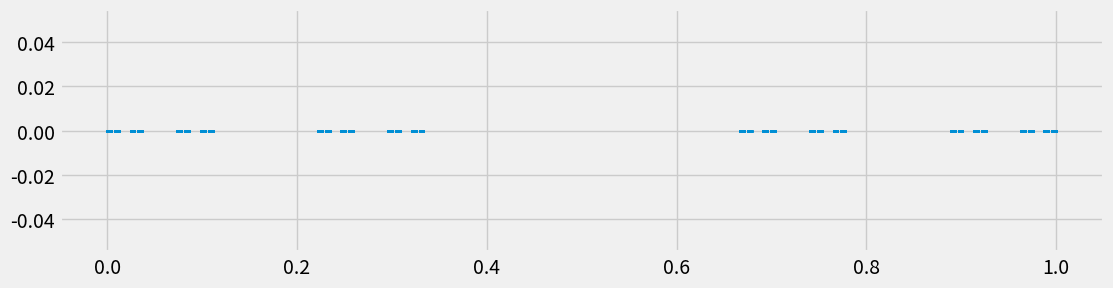
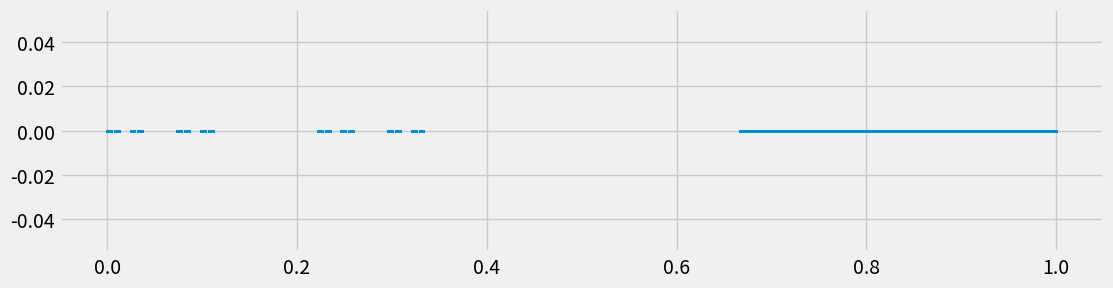
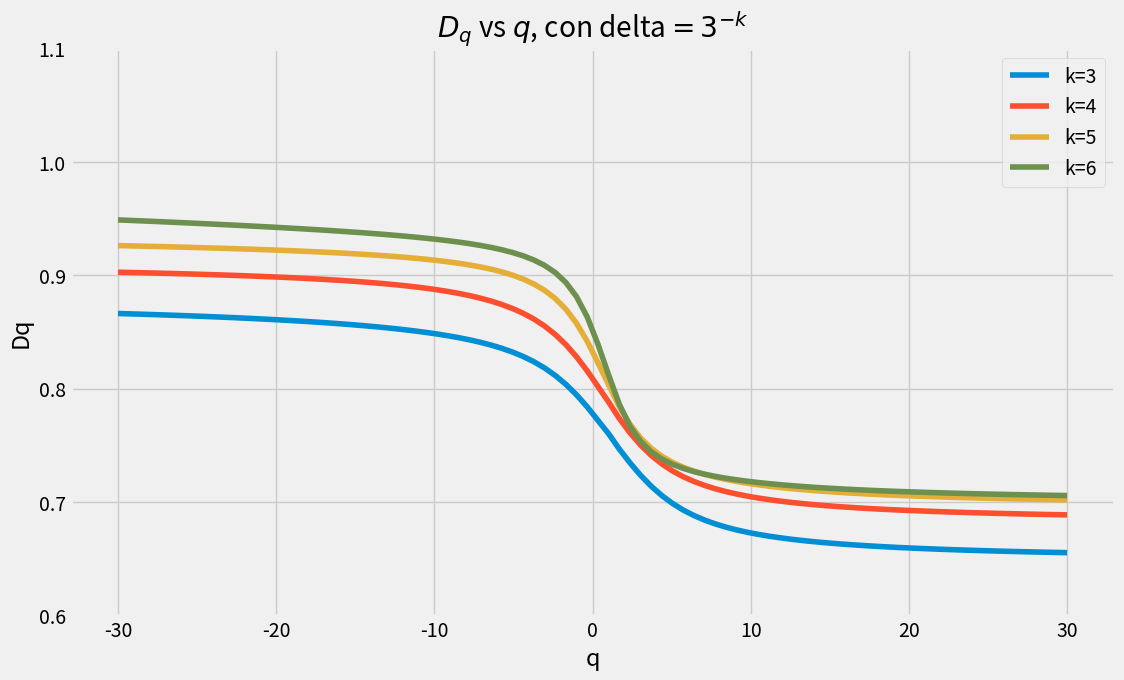
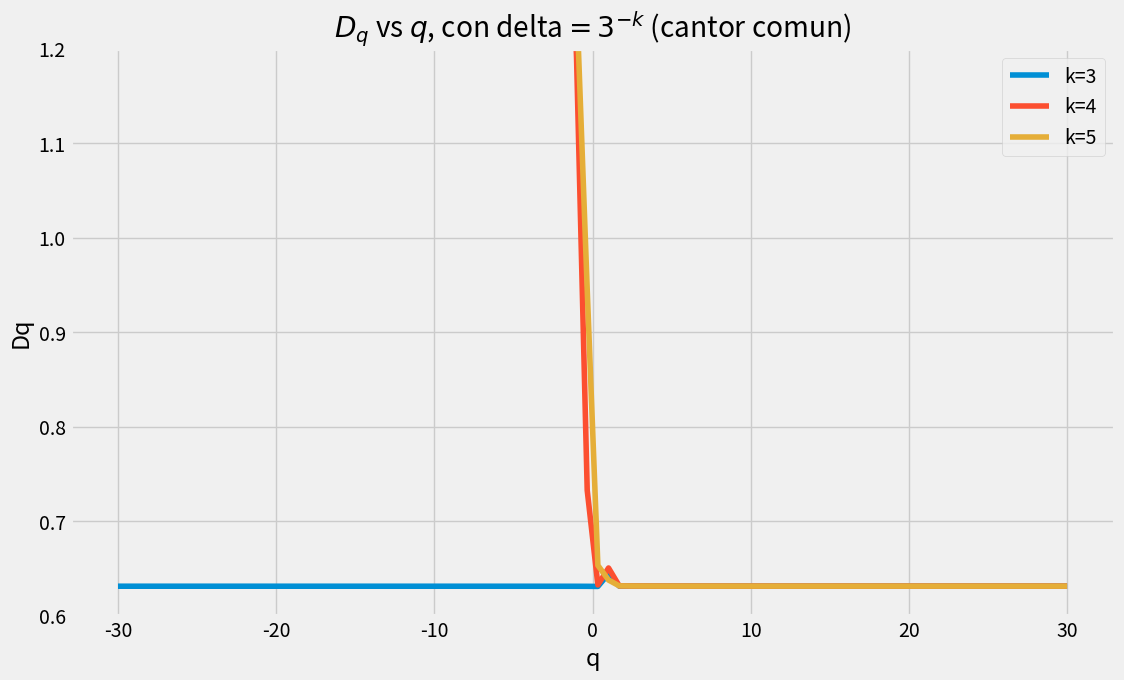

Python code for these plots, in order:
#!/usr/bin/env python
# coding: utf-8

# In[1]:


import numpy as np
import matplotlib.pyplot as plt
import random
plt.style.use("fivethirtyeight")


# In[2]:


#Definamos el conjunto unidimensional de cantor
def cantor(n): #esta funcion ingresa la cant. iteraciones
    C=np.array([0,1]) #empiezo con 0 y 1
    for i in range(n): #en cada iteracion
        Cnew=np.concatenate((C/3,C/3+2/3)) #creo dos copias del anterior reescaleadas 1/3, una trasladada 2/3 y las uno 
        C = np.array([x for x in Cnew]) #defino el actual como el anterior para seguir iterando
    return Cnew
#Definamos el conjunto de cantor modificado
def cantor_mod(n,Np): #esta funcion ingresa la cant. iteraciones para hacer la parte cantor
    #y despues Np puntos distribuidos aleatoriamente en la parte recta.
    C=np.array([0,1/3]) #empiezo con 0 y 1/3
    for i in range(n): #en cada iteracion
        Cnew=np.concatenate((C/3,C/3+2/3)) #creo dos copias del anterior reescaleadas 1/3, una trasladada 2/3 y las uno 
        C = np.array([x for x in Cnew]) #defino el actual como el anterior para seguir iterando
    A=np.array([random.random()/3+2/3 for _ in range(Np)]) #la parte recta
    return np.concatenate((Cnew,A)) #las uno


# In[20]:


Can=cantor(14) #hagamos 14 iteraciones
print("cantidad de puntos:"+str(len(Can))) #veamos cuantos puntos conforman el conjunto 
fig=plt.figure(figsize=(12,3))
plt.scatter(Can,np.zeros_like(Can),s=1) #plot, np.zeros_like(A) crea un array de ceros con el mismo tamaño del arreglo A
plt.show()


# In[21]:


#ahora el modificado
Can_mod=cantor_mod(14,32768) #Np debe ser la cantidad de puntos de cantor comun / 2 para que el gráfico tenga balance
#y las probabilidades tengan sentido, si no estoy "pesando" más un lado que el otro.
print("cantidad de puntos:"+str(len(Can_mod))) 
fig=plt.figure(figsize=(12,3))
plt.scatter(Can_mod,np.zeros_like(Can_mod),s=1)
plt.show()


# In[22]:


def S(k,q,A): #definamos la entropía generalizada para un conjunto A
    minA=np.amin(A)
    maxA=np.amax(A)
    d=(maxA-minA)*3**(-k) #delta es la longitud del conjunto dividida 3^k
    Count=[np.sum((A>minA+j*d)*(A<minA+(j+1)*d)) for j in range(3**k)] #creo un vector de conteos
    #básicamente en la comp. j de este vector está la cantidad de elementos entre minA+j*d y minA+(j+1)*d
    #por alguna razón, si uso menor igual o mayor igual, en lugar de desigualdades estrictas, se rompe todo.
    Probs=np.array(Count)/len(A) #la probabilidad va dividida por la cant total de puntos.
    Probs_nozeros=Probs[np.where(Probs!=0)] #es importante sacarse los ceros de encima para elevar a q's negativos
    if (q!=1):
        return np.log2(np.sum(np.array(Probs_nozeros)**q))/(1-q) #finalmente devuelvo la entropía


# In[23]:


S(6,1.02,Can_mod) #un ejemplo


# In[24]:


X=np.linspace(-30,30,90)
Dq3=[S(3,q,Can_mod)/(3*np.log2(3)) for q in X] #aqui preparamos para graficar Dq vs q, recordemos que -log2(3^-k)=klog2(3)
Dq4=[S(4,q,Can_mod)/(4*np.log2(3)) for q in X]
Dq5=[S(5,q,Can_mod)/(5*np.log2(3)) for q in X]


# In[25]:


Dq6=[S(6,q,Can_mod)/(6*np.log2(3)) for q in X] #este podría tardar


# In[26]:


fig=plt.figure(figsize=(12,7))
plt.plot(X,Dq3,label="k=3")
plt.plot(X,Dq4,label="k=4")
plt.plot(X,Dq5,label="k=5")
plt.plot(X,Dq6,label="k=6")
plt.legend()
plt.ylim([0.6,1.1])
plt.xlabel('q')
plt.ylabel('Dq')
plt.title(r'$D_q$ vs $q$, con delta$=3^{-k}$')
plt.show()


# In[17]:


#Comparemos con cantor usual
Dq3p=[S(3,q,Can)/(3*np.log2(3)) for q in X]
Dq4p=[S(4,q,Can)/(4*np.log2(3)) for q in X]
Dq5p=[S(5,q,Can)/(5*np.log2(3)) for q in X]


# In[18]:


fig=plt.figure(figsize=(12,7))
plt.plot(X,Dq3p,label="k=3")
plt.plot(X,Dq4p,label="k=4")
plt.plot(X,Dq5p,label="k=5")
plt.legend()
plt.ylim([0.6,1.2])
plt.xlabel('q')
plt.ylabel('Dq')
plt.title(r'$D_q$ vs $q$, con delta$=3^{-k}$ (cantor comun)')
plt.show()
#Este gráfico tiene problemas numéricos, sospecho que sale de que algunas probabilidades son muuuy chicas y al
#elevarlas a la -q dan números gigantes, que dan resultados no consistentes con la teoría.


# In[ ]:





# In[ ]:




